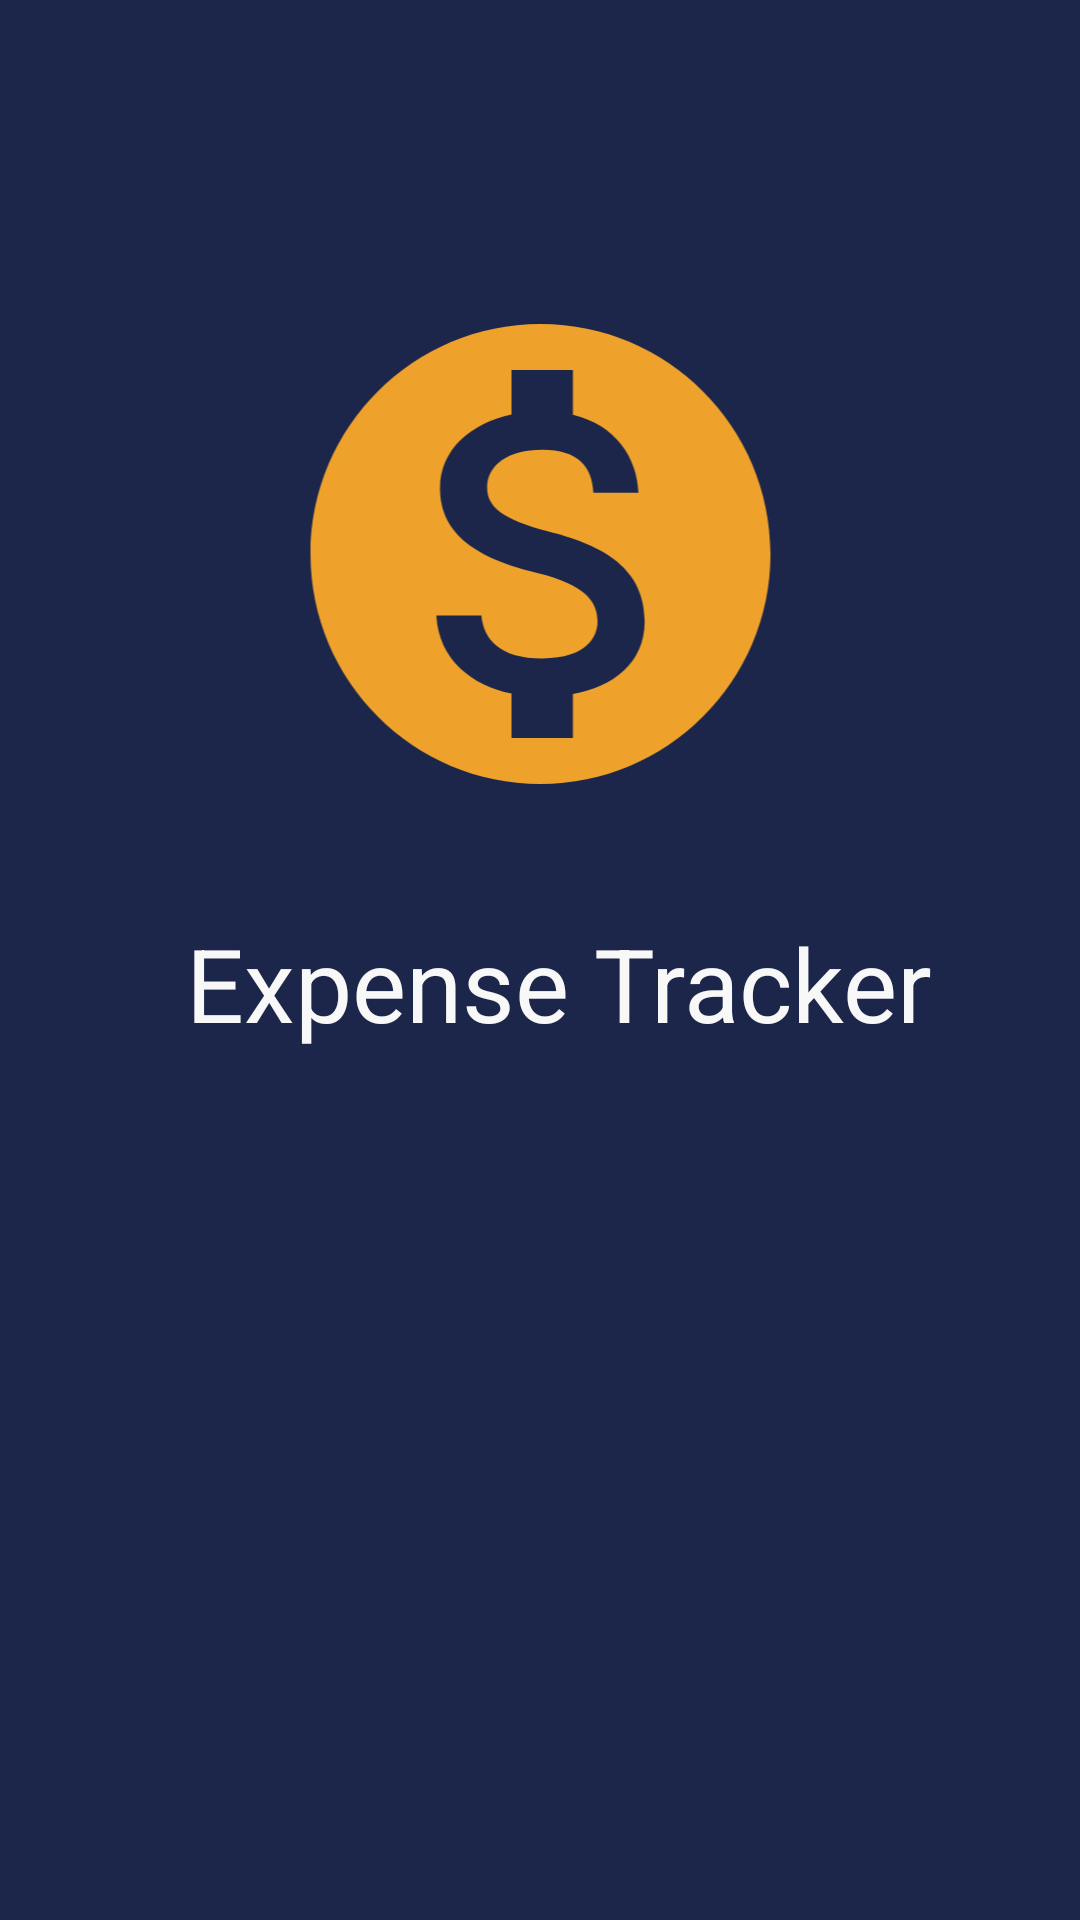

Produce the Android XML layout that renders to this screen, including the resource entries it uses.
<!-- AndroidManifest.xml: application theme Theme.ExpenenseTracker -->
<!-- res/layout/activity_main.xml -->
<?xml version="1.0" encoding="utf-8"?>
<androidx.constraintlayout.widget.ConstraintLayout xmlns:android="http://schemas.android.com/apk/res/android"
    xmlns:app="http://schemas.android.com/apk/res-auto"
    xmlns:tools="http://schemas.android.com/tools"
    android:layout_width="match_parent"
    android:layout_height="match_parent"
    android:background="#1C264A"
    tools:context=".MainActivity">

    <ImageView
        android:id="@+id/imageView"
        android:layout_width="217dp"
        android:layout_height="184dp"
        app:layout_constraintBottom_toBottomOf="parent"
        app:layout_constraintEnd_toEndOf="parent"
        app:layout_constraintStart_toStartOf="parent"
        app:layout_constraintTop_toTopOf="parent"
        app:layout_constraintVertical_bias="0.203"
        app:srcCompat="@drawable/ic_baseline_monetization_on_24" />

    <TextView
        android:id="@+id/textView"
        android:layout_width="285dp"
        android:layout_height="102dp"
        android:gravity="center"
        android:text="Expense Tracker"
        android:textColor="#F8F8F8"
        android:textSize="34sp"
        app:layout_constraintBottom_toBottomOf="parent"
        app:layout_constraintEnd_toEndOf="parent"
        app:layout_constraintHorizontal_bias="0.587"
        app:layout_constraintStart_toStartOf="parent"
        app:layout_constraintTop_toBottomOf="@+id/imageView"
        app:layout_constraintVertical_bias="0.0" />
</androidx.constraintlayout.widget.ConstraintLayout>
<!-- resources referenced by this layout -->
<resources>
  <!-- drawable ic_baseline_monetization_on_24 (drawable) -->
  <vector android:height="24dp" android:tint="#EEA12B"
      android:viewportHeight="24" android:viewportWidth="24"
      android:width="24dp" xmlns:android="http://schemas.android.com/apk/res/android">
      <path android:fillColor="@android:color/white" android:pathData="M12,2C6.48,2 2,6.48 2,12s4.48,10 10,10 10,-4.48 10,-10S17.52,2 12,2zM13.41,18.09L13.41,20h-2.67v-1.93c-1.71,-0.36 -3.16,-1.46 -3.27,-3.4h1.96c0.1,1.05 0.82,1.87 2.65,1.87 1.96,0 2.4,-0.98 2.4,-1.59 0,-0.83 -0.44,-1.61 -2.67,-2.14 -2.48,-0.6 -4.18,-1.62 -4.18,-3.67 0,-1.72 1.39,-2.84 3.11,-3.21L10.74,4h2.67v1.95c1.86,0.45 2.79,1.86 2.85,3.39L14.3,9.34c-0.05,-1.11 -0.64,-1.87 -2.22,-1.87 -1.5,0 -2.4,0.68 -2.4,1.64 0,0.84 0.65,1.39 2.67,1.91s4.18,1.39 4.18,3.91c-0.01,1.83 -1.38,2.83 -3.12,3.16z"/>
  </vector>
  <style name="Theme.ExpenenseTracker" parent="Theme.MaterialComponents.DayNight.DarkActionBar">
          
          <item name="colorPrimary">@color/purple_500</item>
          <item name="colorPrimaryVariant">@color/purple_700</item>
          <item name="colorOnPrimary">@color/white</item>
          
          <item name="colorSecondary">@color/teal_200</item>
          <item name="colorSecondaryVariant">@color/teal_700</item>
          <item name="colorOnSecondary">@color/black</item>
          
          <item name="android:statusBarColor" tools:targetApi="l">?attr/colorPrimaryVariant</item>
          
      </style>
  <!-- not gathered from this repository: default colours our renderer supplied (Android Studio template values) -->
  <color name="purple_500">#FF6200EE</color>
  <color name="purple_700">#FF3700B3</color>
  <color name="teal_200">#FF03DAC5</color>
  <color name="teal_700">#FF018786</color>
  <color name="black">#FF000000</color>
  <color name="white">#FFFFFFFF</color>
</resources>
